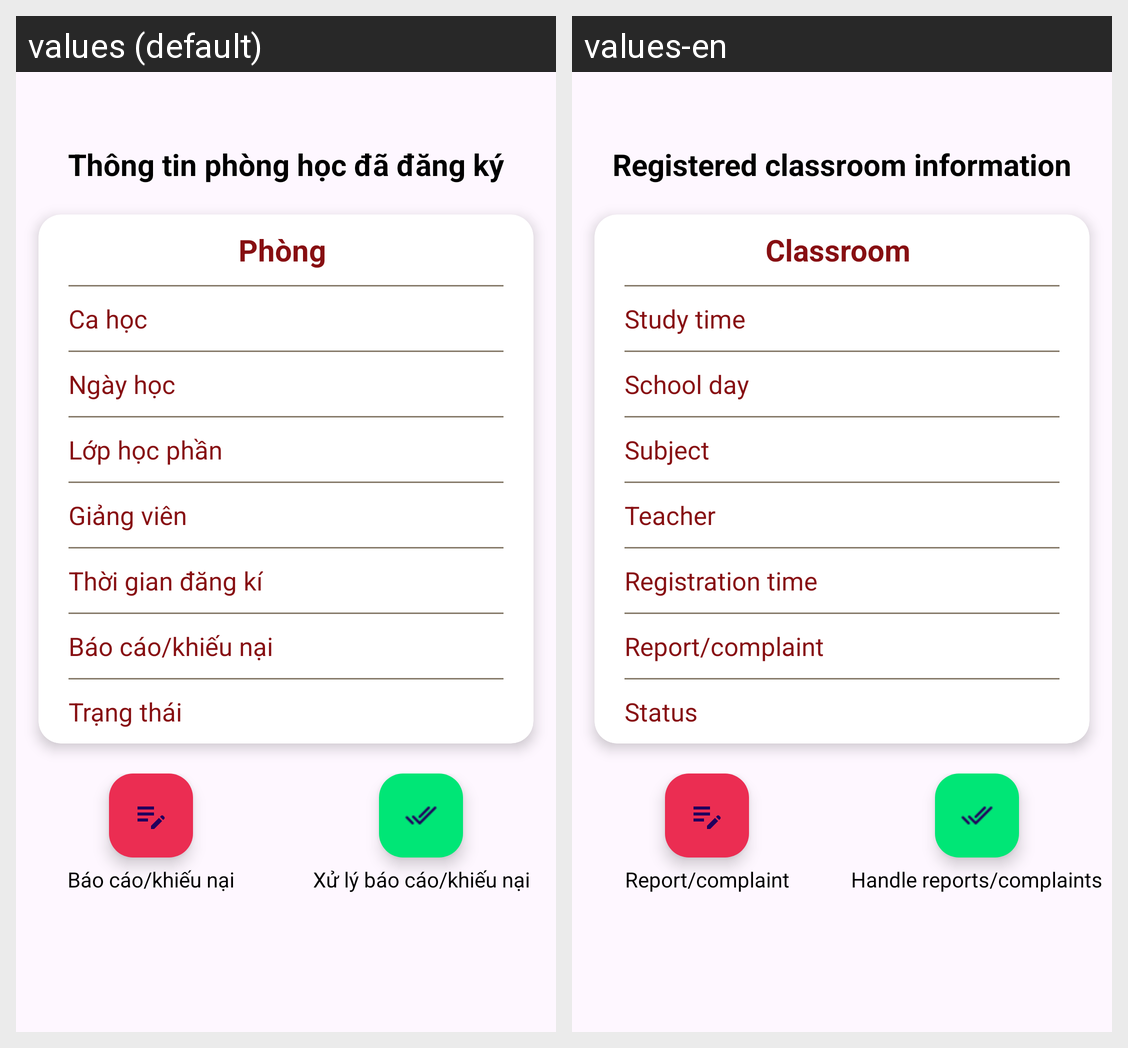

Locale-by-locale string values for the Android screen shown in this grid:
Android screen res/layout/activity_room_info.xml rendered under 2 locales, left to right: values (default), values-en. Device: Nexus 5 (rendered at 1080×1920; each locale shown at half size, 540×960, under a caption strip naming it); theme SignupLoginTheme.
Strings drawn on this screen, with the default value and each locale's value (text and hints the layout hard-codes, and strings that could not be matched under every locale, appear in the picture but are not listed):

info_room
  values: Thông tin phòng học đã đăng ký
  values-en: Registered classroom information

classroom
  values: Phòng
  values-en: Classroom

study_time
  values: Ca học
  values-en: Study time

time_study
  values: Ngày học
  values-en: School day

subject_name
  values: Lớp học phần
  values-en: Subject

teacher
  values: Giảng viên
  values-en: Teacher

time_signup
  values: Thời gian đăng kí
  values-en: Registration time

report
  values: Báo cáo/khiếu nại
  values-en: Report/complaint

statusReport
  values: Trạng thái
  values-en: Status

handle_report
  values: Xử lý báo cáo/khiếu nại
  values-en: Handle reports/complaints
